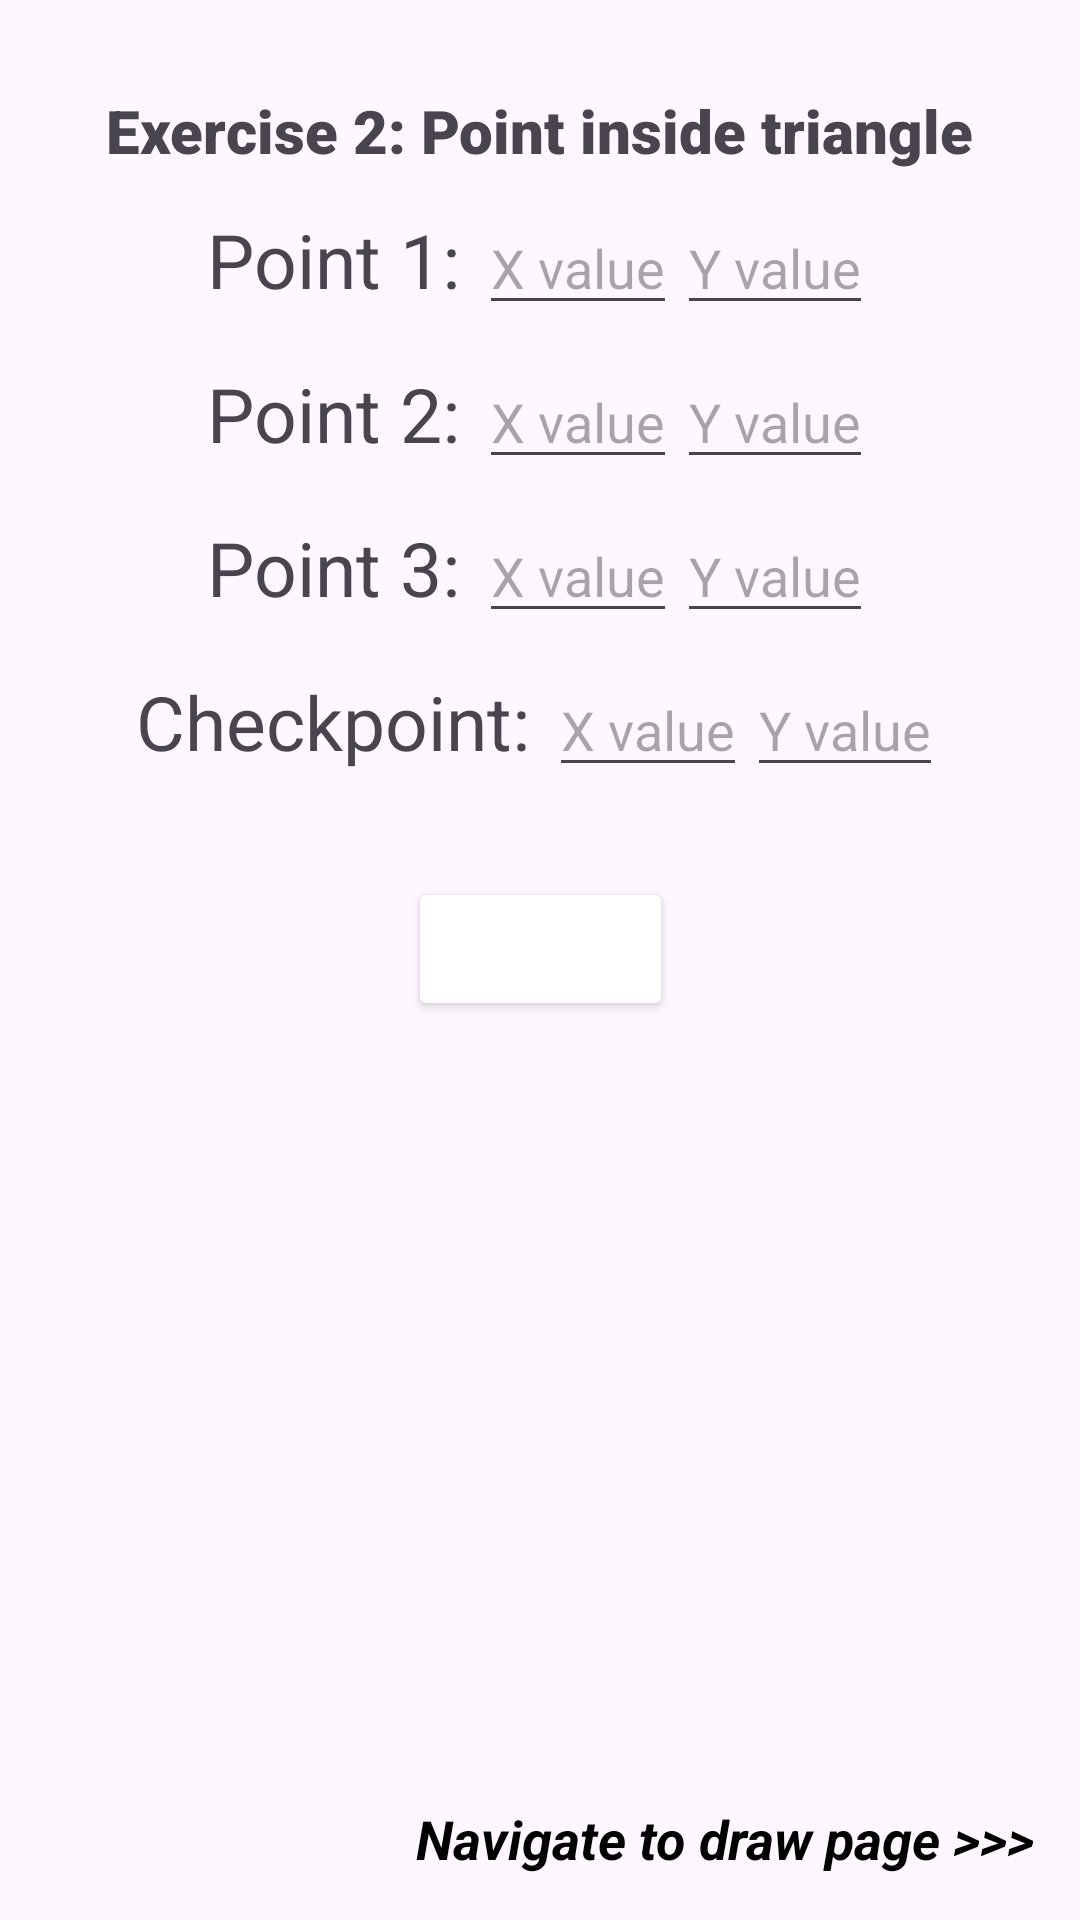

The Android layout XML behind this screen, and the referenced resources:
<!-- AndroidManifest.xml: application theme Theme.GHTK_Intern_Week2 -->
<!-- res/layout/fragment2.xml -->
<?xml version="1.0" encoding="utf-8"?>

<androidx.constraintlayout.widget.ConstraintLayout xmlns:android="http://schemas.android.com/apk/res/android"
    android:layout_width="match_parent"
    xmlns:app="http://schemas.android.com/apk/res-auto"
    xmlns:tools="http://schemas.android.com/tools"
    android:layout_height="match_parent">
    <TextView
        android:id="@+id/title"
        android:layout_width="wrap_content"
        android:layout_height="wrap_content"
        android:fontFamily="sans-serif-black"
        android:paddingTop="30dp"
        android:text="@string/exercise_2_point_inside_triangle"
        android:textSize="20sp"
        app:layout_constraintEnd_toEndOf="parent"
        app:layout_constraintStart_toStartOf="parent"
        app:layout_constraintTop_toTopOf="parent" />
    <LinearLayout
        android:id="@+id/point1"
        android:layout_width="match_parent"
        android:layout_height="wrap_content"
        android:orientation="horizontal"
        android:weightSum="3"
        android:paddingTop="10dp"
        android:gravity="center_horizontal"
        app:layout_constraintTop_toBottomOf="@id/title"
        >
        <TextView
            android:layout_width="wrap_content"
            android:layout_height="wrap_content"
            android:textSize="25sp"
            android:text="Point 1: "/>
        <EditText
            android:id="@+id/px1"
            android:layout_width="wrap_content"
            android:layout_height="wrap_content"
            android:inputType="numberDecimal"
            android:hint="X value"/>
        <EditText
            android:id="@+id/py1"
            android:inputType="numberDecimal"
            android:layout_width="wrap_content"
            android:layout_height="wrap_content"
            android:hint="Y value"/>

    </LinearLayout>
    <LinearLayout
        android:id="@+id/point2"
        android:layout_width="match_parent"
        android:layout_height="wrap_content"
        android:orientation="horizontal"
        android:weightSum="3"
        android:paddingTop="10dp"
        android:gravity="center_horizontal"
        app:layout_constraintTop_toBottomOf="@id/point1"
        >
        <TextView
            android:layout_width="wrap_content"
            android:layout_height="wrap_content"
            android:textSize="25sp"
            android:text="Point 2: "/>
        <EditText
            android:id="@+id/px2"
            android:layout_width="wrap_content"
            android:layout_height="wrap_content"
            android:inputType="numberDecimal"
            android:hint="X value"/>
        <EditText
            android:id="@+id/py2"
            android:layout_width="wrap_content"
            android:layout_height="wrap_content"
            android:inputType="numberDecimal"
            android:hint="Y value"/>

    </LinearLayout>
    <LinearLayout
        android:id="@+id/point3"
        android:layout_width="match_parent"
        android:layout_height="wrap_content"
        android:orientation="horizontal"
        android:weightSum="3"
        android:paddingTop="10dp"
        android:gravity="center_horizontal"
        app:layout_constraintTop_toBottomOf="@id/point2"
        >
        <TextView
            android:layout_width="wrap_content"
            android:layout_height="wrap_content"
            android:textSize="25sp"
            android:text="Point 3: "/>
        <EditText
            android:id="@+id/px3"
            android:layout_width="wrap_content"
            android:layout_height="wrap_content"
            android:inputType="numberDecimal"
            android:hint="X value"/>
        <EditText
            android:id="@+id/py3"
            android:layout_width="wrap_content"
            android:layout_height="wrap_content"
            android:inputType="numberDecimal"
            android:hint="Y value"/>

    </LinearLayout>
    <LinearLayout
        android:id="@+id/checkpoint"
        android:layout_width="match_parent"
        android:layout_height="wrap_content"
        android:orientation="horizontal"
        android:weightSum="3"
        android:paddingTop="10dp"
        android:gravity="center_horizontal"
        app:layout_constraintTop_toBottomOf="@id/point3"
        >
        <TextView
            android:layout_width="wrap_content"
            android:layout_height="wrap_content"
            android:textSize="25sp"
            android:text="Checkpoint: "/>
        <EditText
            android:id="@+id/px4"
            android:layout_width="wrap_content"
            android:layout_height="wrap_content"
            android:inputType="numberDecimal"
            android:hint="X value"/>
        <EditText
            android:id="@+id/py4"
            android:layout_width="wrap_content"
            android:layout_height="wrap_content"
            android:inputType="numberDecimal"
            android:hint="Y value"/>

    </LinearLayout>

    <Button
        android:id="@+id/check"
        android:layout_width="wrap_content"
        android:layout_height="wrap_content"
        android:backgroundTint="@color/appbar"
        android:text="Check"
        android:textSize="20sp"
        android:textColor="@color/white"
        android:layout_marginTop="30dp"
        app:layout_constraintEnd_toEndOf="parent"
        app:layout_constraintStart_toStartOf="parent"
        app:layout_constraintTop_toBottomOf="@+id/checkpoint" />

    <ImageView
        android:id="@+id/image_view"
        android:layout_width="wrap_content"
        android:layout_height="wrap_content"
        android:src="@drawable/images"
        app:layout_constraintBottom_toBottomOf="parent"
        app:layout_constraintEnd_toEndOf="parent"
        app:layout_constraintStart_toStartOf="parent"
        app:layout_constraintTop_toBottomOf="@+id/check" />

    <TextView
        android:id="@+id/navigateBtn"
        android:layout_width="wrap_content"
        android:layout_height="wrap_content"
        android:text="Navigate to draw page >>>"
        android:textColor="@color/black"
        android:textSize="18sp"
        android:textStyle="bold|italic"
        app:layout_constraintBottom_toBottomOf="parent"
        android:layout_margin="15dp"
        app:layout_constraintEnd_toEndOf="parent" />
</androidx.constraintlayout.widget.ConstraintLayout>
<!-- resources referenced by this layout -->
<resources>
  <string name="exercise_2_point_inside_triangle">Exercise 2: Point inside triangle</string>
  <style name="Theme.GHTK_Intern_Week2" parent="Base.Theme.GHTK_Intern_Week2" />
  <style name="Base.Theme.GHTK_Intern_Week2" parent="Theme.Material3.DayNight.NoActionBar">
          
           <item name="colorPrimary">@color/appbar</item>
      </style>
  <!-- not gathered from this repository: default colours our renderer supplied (Android Studio template values) -->
  <color name="black">#FF000000</color>
  <color name="white">#FFFFFFFF</color>
</resources>
